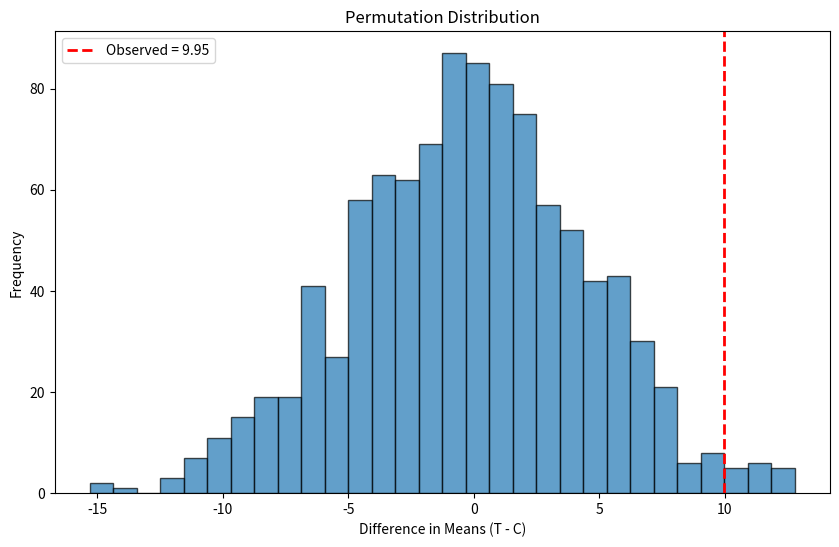
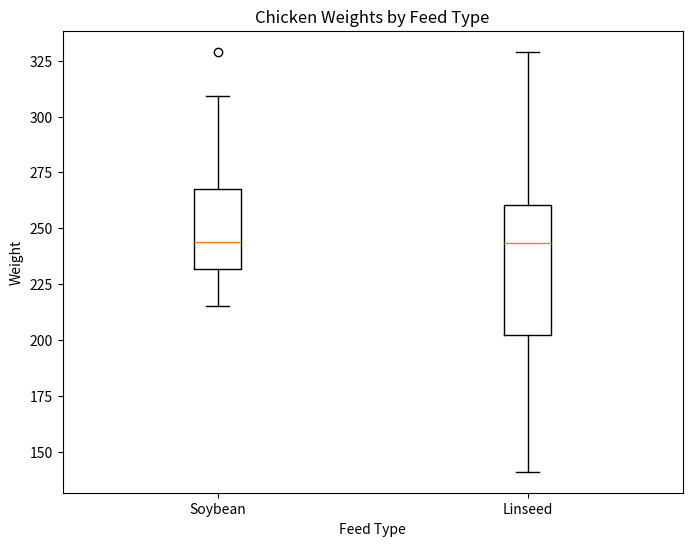
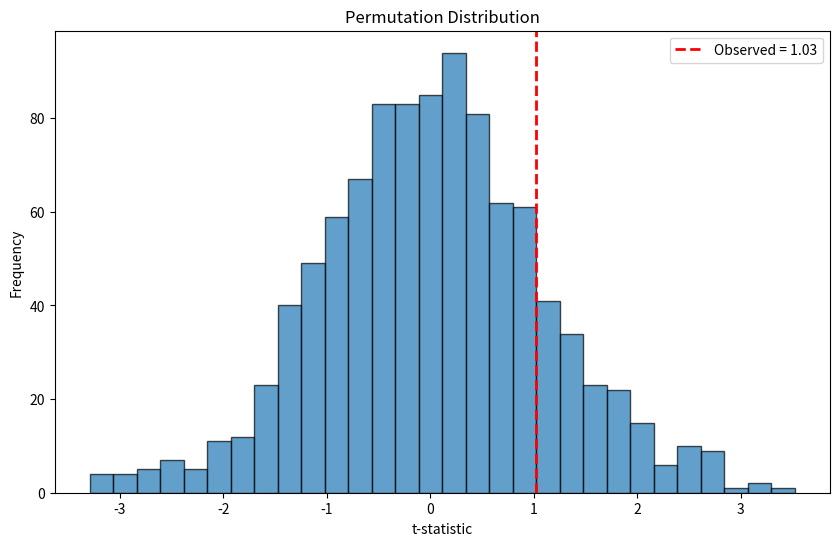
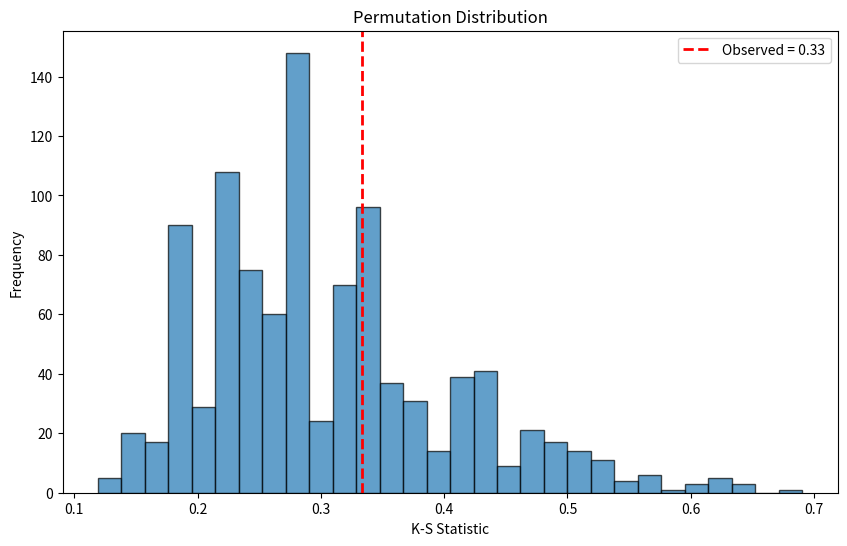
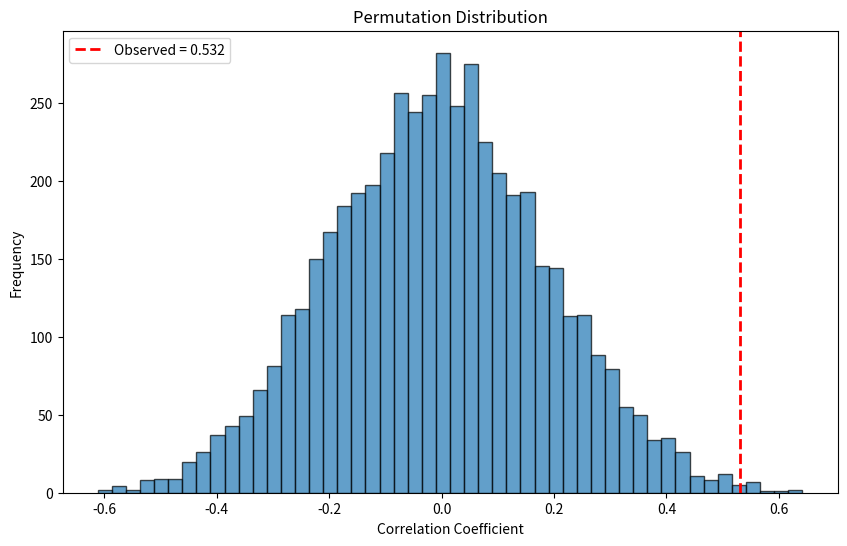

Python code for these plots, in order:
# ============================================================================
# Permutation Tests - Python Implementation
# ============================================================================

import numpy as np
import matplotlib.pyplot as plt
from scipy import stats
import os

# Setup: Create plots directory if it doesn't exist
if not os.path.exists("plots"):
    os.makedirs("plots")

# Permutation tests are a nonparametric approach to hypothesis testing that
# rely on the exchangeability of observations under the null hypothesis.
# They are particularly useful when:
# - The sample size is small
# - Distributional assumptions are questionable
# - The test statistic doesn't have a known distribution
# - We want exact p-values rather than asymptotic approximations

# ============================================================================
# Example: Reading DRP Study
# ============================================================================

# Reading Example Context:
# A study examines whether a new teaching method improves reading comprehension
# scores (Degree of Reading Power, DRP). We have:
# - 21 students in the treatment group (new method)
# - 23 students in the control group (traditional method)
# - Total: 44 students with DRP scores
#
# Research Question: Does the new teaching method improve reading scores?
#
# Null Hypothesis (H₀): The teaching method has no effect on DRP scores.
#                       The treatment and control labels are arbitrary.
#
# Alternative Hypothesis (Hₐ): The treatment group has higher mean DRP scores.

# ============================================================================
# Permutation Test Procedure
# ============================================================================

# The permutation test procedure consists of the following steps:

# Step 1: Choose a Permutation Resample
# ---------------------------------------
# Choose 21 of the 44 students at random to be the treatment group; 
# the other 23 are the control group. This is an ordinary SRS (Simple Random 
# Sample), chosen without replacement. It is called a permutation resample.
#
# Calculate the mean DRP score in each group, using the individual DRP scores. 
# The difference between these means is our test statistic.
#
# Key insight: Under H₀, the group labels (treatment vs. control) are arbitrary,
# so any random assignment of students to groups is equally likely.

# Step 2: Repeat the Resampling
# ------------------------------
# Repeat this resampling from the 44 students hundreds (or thousands) of times. 
# The distribution of the test statistic from these resamples estimates the 
# sampling distribution under the condition that H₀ is true. 
#
# This distribution is called a permutation distribution.
#
# The permutation distribution represents: "What values of the test statistic 
# would we observe if the null hypothesis were true and we randomly assigned 
# students to treatment and control groups?"

# Step 3: Compute the Observed Test Statistic
# --------------------------------------------
# Compute the actually observed value of the test statistic from the real data
# (the actual difference in means between the treatment and control groups).

# Step 4: Find the P-value
# -------------------------
# The p-value is the proportion of permutation resamples that produce a test 
# statistic as extreme as (or more extreme than) the observed statistic.
#
# For a one-sided test (treatment > control):
#   p-value = (# of permutations with difference ≥ observed) / (total # of permutations)
#
# For a two-sided test:
#   p-value = (# of permutations with |difference| ≥ |observed|) / (total # of permutations)
#
# Interpretation: The p-value represents the probability of observing a 
# difference as large as (or larger than) what we actually observed, 
# if the null hypothesis were true.

# ============================================================================
# Key Concepts
# ============================================================================

# Permutation Resample:
# - A random reassignment of the original observations to groups
# - Sampling without replacement from the combined data
# - Preserves the individual data values, only shuffles group assignments
# - Under H₀, all possible permutations are equally likely

# Permutation Distribution:
# - The distribution of the test statistic across all (or many) permutations
# - Estimates the sampling distribution under H₀
# - Provides the null reference distribution for computing p-values
# - Does not rely on normal distribution assumptions

# Advantages of Permutation Tests:
# - Exact p-values (not asymptotic approximations)
# - No distributional assumptions required
# - Works with any test statistic
# - Robust to outliers and non-normality
# - Intuitive interpretation

# Limitations:
# - Computationally intensive for large datasets
# - Requires exchangeability under H₀
# - May not be feasible with very complex designs
# - For large numbers of possible permutations, we typically use 
#   Monte Carlo approximation (random sampling of permutations)

# ============================================================================
# Relationship to Other Methods
# ============================================================================

# Permutation tests are related to but distinct from:
#
# - Randomization tests: Same methodology, emphasizes the random assignment
#   in the experimental design
#
# - Bootstrap: Bootstrap resamples WITH replacement to estimate sampling 
#   distributions and construct confidence intervals. Permutation tests 
#   resample WITHOUT replacement to test hypotheses.
#
# - Exact tests (e.g., Fisher's exact test): Special cases of permutation 
#   tests for categorical data
#
# - Rank tests (e.g., Wilcoxon, Mann-Whitney): Use ranks instead of raw 
#   values, but similar permutation logic applies

# ============================================================================
# Implementation: Reading DRP Study
# ============================================================================

# Treatment group DRP scores (n1 = 21 students)
T = np.array([24, 43, 58, 71, 61, 44, 67, 49, 59, 52, 62, 54, 46, 43, 57, 
              43, 57, 56, 53, 49, 33])

# Control group DRP scores (n2 = 23 students)
C = np.array([42, 43, 55, 26, 33, 41, 19, 54, 46, 10, 17, 60, 37, 42, 55, 
              28, 62, 53, 37, 42, 20, 48, 85])

# Sample sizes
n1 = len(T)  # 21 treatment students
n2 = len(C)  # 23 control students

# Combine all observations into a single vector
Z = np.concatenate([T, C])
N = len(Z)   # Total: 44 students

# Step 3: Compute the observed test statistic
# The observed difference in means (Treatment - Control)
obs_stat = np.mean(T) - np.mean(C)

print(f"Observed difference in means (T - C): {obs_stat}")
print(f"Treatment mean: {np.mean(T)}")
print(f"Control mean: {np.mean(C)}\n")

# Step 2: Generate permutation distribution
# Number of permutation resamples
B = 1000

# Vector to store the test statistic for each permutation
new_stats = np.zeros(B)

# Set random seed for reproducibility
np.random.seed(42)

# Perform B permutation resamples
for i in range(B):
    # Step 1: Randomly select n1 observations for the "treatment" group
    # Sample without replacement from the combined data
    idx = np.random.choice(N, size=n1, replace=False)
    
    # Create new treatment and control groups
    newT = Z[idx]      # New treatment group (n1 observations)
    newC = np.delete(Z, idx)  # New control group (remaining n2 observations)
    
    # Calculate the test statistic for this permutation
    new_stats[i] = np.mean(newT) - np.mean(newC)

# Step 4: Calculate the p-value
# For a one-sided test (H₁: Treatment > Control)
# p-value = proportion of permutations with difference ≥ observed difference
#
# Note: We include obs_stat in the comparison to account for the observed data
# This gives us (# successes + 1) / (B + 1), which is the standard formula
pvalue = np.mean(np.append(new_stats, obs_stat) >= obs_stat)

print(f"P-value (one-sided test): {pvalue}")

# Interpretation:
# p-value ≈ 0.01 means that only about 1% of the random permutations produced
# a difference in means as large as or larger than what we observed.
# This provides strong evidence against H₀, suggesting that the treatment
# does have a positive effect on reading scores.

# ============================================================================
# Visualization: Permutation Distribution
# ============================================================================

# Plot the permutation distribution with observed statistic
plt.figure(figsize=(10, 6))
plt.hist(new_stats, bins=30, edgecolor='black', alpha=0.7)
plt.axvline(obs_stat, color='red', linestyle='--', linewidth=2, label=f'Observed = {obs_stat:.2f}')
plt.xlabel('Difference in Means (T - C)')
plt.ylabel('Frequency')
plt.title('Permutation Distribution')
plt.legend()
plt.savefig('plots/reading_permutation_distribution.png', dpi=100, bbox_inches='tight')
plt.close()

# ============================================================================
# Additional Analysis
# ============================================================================

# Summary statistics
print("\n=== Summary Statistics ===")
print("Treatment group:")
print(f"  n = {n1}")
print(f"  Mean = {np.mean(T):.5f}")
print(f"  SD = {np.std(T, ddof=1):.5f}")
print(f"  Min = {np.min(T)}")
print(f"  Max = {np.max(T)}\n")

print("Control group:")
print(f"  n = {n2}")
print(f"  Mean = {np.mean(C):.5f}")
print(f"  SD = {np.std(C, ddof=1):.5f}")
print(f"  Min = {np.min(C)}")
print(f"  Max = {np.max(C)}\n")

print(f"Observed difference: {obs_stat:.5f}")
print("Permutation distribution of differences:")
print(f"  Mean = {np.mean(new_stats):.5f}")
print(f"  SD = {np.std(new_stats, ddof=1):.5f}")
print(f"  Min = {np.min(new_stats):.5f}")
print(f"  Max = {np.max(new_stats):.5f}")

# Two-sided p-value (if we wanted to test for any difference)
pvalue_two_sided = np.mean(np.abs(np.append(new_stats, obs_stat)) >= np.abs(obs_stat))
print(f"\nTwo-sided p-value: {pvalue_two_sided}")

# ============================================================================
# Example: Chickwts (Chicken Weights by Feed Type)
# ============================================================================

# For this example, we'll simulate the chickwts dataset structure
# In practice, you would load from a dataset or CSV file

print("\n=== Chickwts Dataset ===")

# Simulate chickwts data (weights for different feed types)
chickwts_data = {
    'soybean': np.array([246, 309, 238, 229, 329, 266, 218, 237, 215, 245, 243, 230, 268, 289]),
    'linseed': np.array([141, 148, 169, 213, 257, 244, 271, 243, 230, 248, 327, 329])
}

# Extract weights for soybean and linseed feed groups
X = chickwts_data['soybean']
Y = chickwts_data['linseed']

print(f"Soybean group: n = {len(X)}, mean = {np.mean(X):.2f}")
print(f"Linseed group: n = {len(Y)}, mean = {np.mean(Y):.2f}")

# Visualize the data with a boxplot
plt.figure(figsize=(8, 6))
plt.boxplot([X, Y], labels=['Soybean', 'Linseed'])
plt.ylabel('Weight')
plt.xlabel('Feed Type')
plt.title('Chicken Weights by Feed Type')
plt.savefig('plots/chickwts_boxplot.png', dpi=100, bbox_inches='tight')
plt.close()

# ============================================================================
# Permutation Test: Soybean vs Linseed Feed
# ============================================================================

# Number of permutation resamples
B = 999

# Combine both groups into a single vector
Z = np.concatenate([X, Y])

# Vector to store the test statistic for each permutation
reps = np.zeros(B)

# Total observations (14 soybean + 12 linseed = 26)
K = len(Z)

# Compute the observed test statistic
# Using t-statistic from t-test (two-sample t-test)
t0, _ = stats.ttest_ind(X, Y)

print(f"\nObserved t-statistic: {t0:.6f}")

# Perform B permutation resamples
for i in range(B):
    # Randomly select 14 observations for the first group (same size as X)
    idx = np.random.choice(K, size=14, replace=False)
    
    # Create new groups
    x1 = Z[idx]      # New "soybean" group (14 observations)
    y1 = np.delete(Z, idx)  # New "linseed" group (remaining 12 observations)
    
    # Calculate the t-statistic for this permutation
    reps[i], _ = stats.ttest_ind(x1, y1)

# Calculate the p-value
# For a one-sided test (testing if soybean > linseed based on observed t0)
p = np.mean(np.append(reps, t0) >= t0)

print(f"P-value (one-sided test): {p:.3f}")

# Visualize the permutation distribution
plt.figure(figsize=(10, 6))
plt.hist(reps, bins=30, edgecolor='black', alpha=0.7)
plt.axvline(t0, color='red', linestyle='--', linewidth=2, label=f'Observed = {t0:.2f}')
plt.xlabel('t-statistic')
plt.ylabel('Frequency')
plt.title('Permutation Distribution')
plt.legend()
plt.savefig('plots/chickwts_t_permutation_distribution.png', dpi=100, bbox_inches='tight')
plt.close()

# Comparison with parametric t-test
parametric_test = stats.ttest_ind(X, Y)
print("\n=== Comparison with Parametric t-test ===")
print(f"Parametric t-test p-value: {parametric_test.pvalue:.6f}")
print(f"Permutation test p-value: {p:.3f}")
print("\nNote: These should be similar if normality assumptions are met,")
print("but permutation test is valid even if assumptions are violated.")

# ============================================================================
# Example: Kolmogorov-Smirnov (K-S) Statistic
# ============================================================================

# Compute the observed K-S statistic
DO, _ = stats.ks_2samp(X, Y)

print(f"\n=== K-S Statistic Permutation Test ===")
print(f"Observed K-S statistic: {DO:.6f}")

# Vector to store K-S statistics from permutations
D = np.zeros(B)

# Perform B permutation resamples
for i in range(B):
    # Randomly select 14 observations for the first group
    idx = np.random.choice(K, size=14, replace=False)
    
    # Create new groups
    x1 = Z[idx]      # New group 1 (14 observations)
    y1 = np.delete(Z, idx)  # New group 2 (remaining 12 observations)
    
    # Calculate the K-S statistic for this permutation
    D[i], _ = stats.ks_2samp(x1, y1)

# Calculate the p-value
# K-S statistic is always positive, so we use one-sided test
p = np.mean(np.append(D, DO) >= DO)

print(f"P-value (K-S permutation test): {p:.3f}")

# Visualize the permutation distribution
plt.figure(figsize=(10, 6))
plt.hist(D, bins=30, edgecolor='black', alpha=0.7)
plt.axvline(DO, color='red', linestyle='--', linewidth=2, label=f'Observed = {DO:.2f}')
plt.xlabel('K-S Statistic')
plt.ylabel('Frequency')
plt.title('Permutation Distribution')
plt.legend()
plt.savefig('plots/chickwts_ks_permutation_distribution.png', dpi=100, bbox_inches='tight')
plt.close()

# ============================================================================
# Comparison: t-statistic vs K-S statistic
# ============================================================================

print("\n=== Comparison of Test Statistics ===")
print("t-statistic is sensitive to differences in:")
print("  - Location (mean difference)")
print("  - Best for detecting shifts in central tendency\n")

print("K-S statistic is sensitive to differences in:")
print("  - Location (shifts)")
print("  - Scale (spread/variance)")
print("  - Shape (skewness, modality)")
print("  - Any difference in the overall distributions\n")

print("When to use each:")
print("  - Use t-statistic when primarily interested in mean differences")
print("  - Use K-S statistic for more general distributional differences")
print("  - K-S is more conservative but detects broader alternatives")

# Compare with parametric K-S test
parametric_ks = stats.ks_2samp(X, Y)
print("\n=== Comparison with Parametric K-S Test ===")
print(f"Parametric K-S test p-value: {parametric_ks.pvalue:.6f}")
print(f"Permutation K-S test p-value: {p:.3f}")

# ============================================================================
# Example: Correlation Coefficients
# ============================================================================

# Score data (e.g., course scores)
Score = np.array([58, 48, 48, 41, 34, 43, 38, 53, 41, 60, 55, 44, 
                  43, 49, 47, 33, 47, 40, 46, 53, 40, 45, 39, 47, 
                  50, 53, 46, 53])

# SAT scores
SAT = np.array([590, 590, 580, 490, 550, 580, 550, 700, 560, 690, 800, 600, 
                650, 580, 660, 590, 600, 540, 610, 580, 620, 600, 560, 560, 
                570, 630, 510, 620])

# Compute the observed correlation coefficient
r_obt = np.corrcoef(Score, SAT)[0, 1]

print("\n=== Correlation Test ===")
print(f"The obtained correlation is {r_obt:.6f}")

# Permutation test for correlation
# Under H₀, the pairing between Score and SAT is arbitrary
# We permute one variable while keeping the other fixed

# Number of permutation resamples
nreps = 5000

# Vector to store correlation coefficients from permutations
r_random = np.zeros(nreps)

# Perform permutation test
for i in range(nreps):
    Y = Score  # Keep Score fixed
    X = np.random.permutation(SAT)  # Randomly permute SAT
    r_random[i] = np.corrcoef(X, Y)[0, 1]  # Compute correlation for this permutation

# Calculate p-value
# Proportion of permutations with correlation >= observed correlation
prob = np.sum(r_random >= r_obt) / nreps
print(f"Probability randomized r >= r.obt: {prob:.4f}")

# Visualize the permutation distribution
plt.figure(figsize=(10, 6))
plt.hist(r_random, bins=50, edgecolor='black', alpha=0.7)
plt.axvline(r_obt, color='red', linestyle='--', linewidth=2, label=f'Observed = {r_obt:.3f}')
plt.xlabel('Correlation Coefficient')
plt.ylabel('Frequency')
plt.title('Permutation Distribution')
plt.legend()
plt.savefig('plots/correlation_permutation_distribution.png', dpi=100, bbox_inches='tight')
plt.close()

# ============================================================================
# Summary
# ============================================================================

print("\n=== Summary ===")
print(f"Observed correlation: {r_obt:.4f}")
print("Permutation distribution:")
print(f"  Mean: {np.mean(r_random):.4f}")
print(f"  SD: {np.std(r_random, ddof=1):.4f}")
print(f"  Min: {np.min(r_random):.4f}")
print(f"  Max: {np.max(r_random):.4f}")
print(f"P-value: {prob:.4f}")

# Comparison with parametric test
parametric_cor = stats.pearsonr(Score, SAT)
print("\n=== Comparison with Parametric Test ===")
print(f"Parametric correlation test p-value: {parametric_cor.pvalue:.8f}")
print(f"Permutation test p-value: {prob:.4f}")

# ============================================================================
# Bootstrap vs Randomization (Permutation)
# ============================================================================

# Example: Simple data with 4 observations
x = np.array([45, 53, 73, 80])
y = np.array([22, 30, 29, 38])

print("\n=== Bootstrap vs Randomization ===")
print("Original data:")
print("x:", x)
print("y:", y)

print("\nRandomization resample 1 (permute y, keep x fixed):")
print("x:", x)
print("y:", np.random.permutation(y))

print("\nRandomization resample 2 (permute y, keep x fixed):")
print("x:", x)
print("y:", np.random.permutation(y))

# Key observations:
# 1. X values stay in the same order: 45, 53, 73, 80
# 2. Y values are randomly permuted: different orderings of 22, 30, 29, 38
# 3. No replacement: each y value appears exactly once in each resample
# 4. This tests if the pairing between x and y is meaningful
#
# In contrast, bootstrap resampling would:
# - Sample BOTH x and y WITH replacement
# - Preserve the original pairings (resample cases, not variables)
# - Be used to estimate standard errors or confidence intervals, not test hypotheses

print("\nScript completed successfully!")
